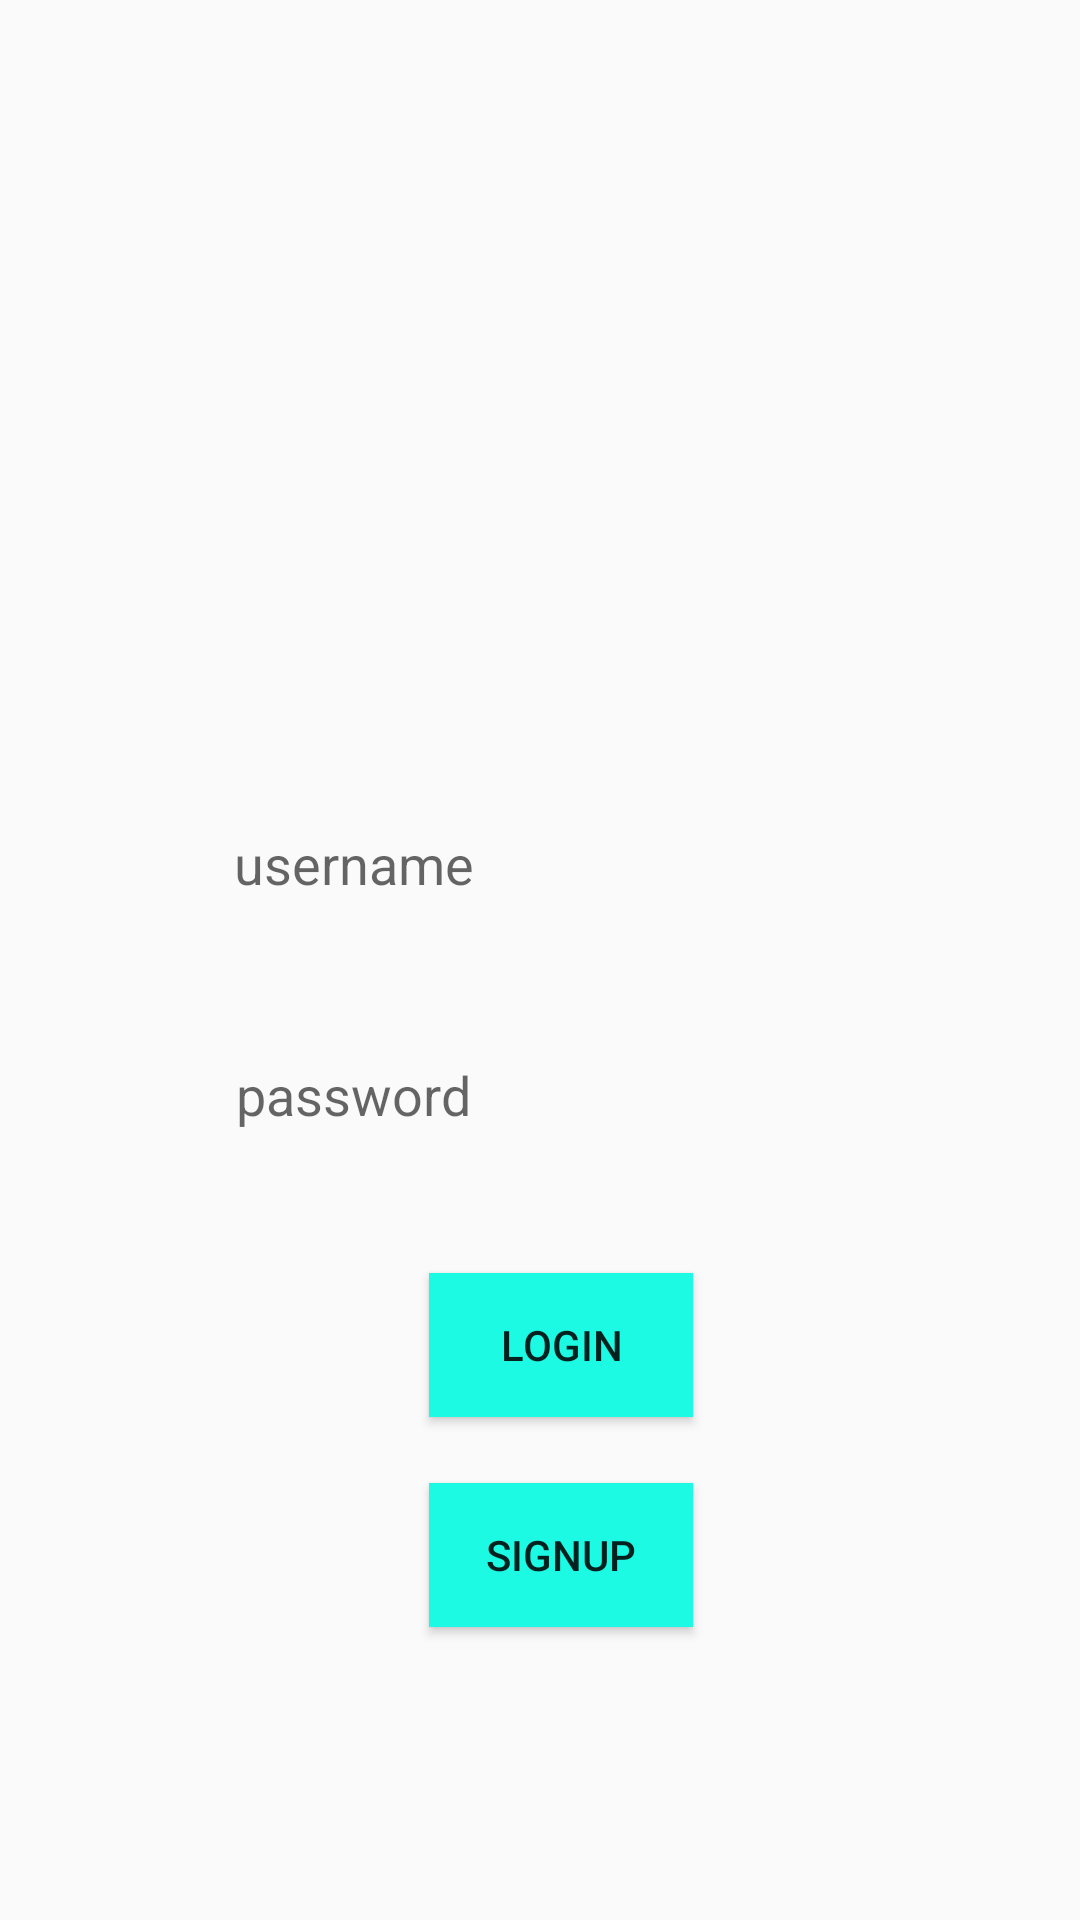

Produce the Android XML layout that renders to this screen, including the resource entries it uses.
<!-- AndroidManifest.xml: application theme AppTheme -->
<!-- res/layout/activity_main.xml -->
<?xml version="1.0" encoding="utf-8"?>
<android.support.constraint.ConstraintLayout xmlns:android="http://schemas.android.com/apk/res/android"
    xmlns:app="http://schemas.android.com/apk/res-auto"
    xmlns:tools="http://schemas.android.com/tools"
    android:layout_width="match_parent"
    android:layout_height="match_parent"

    tools:context=".MainActivity">

    <EditText
        android:id="@+id/username"
        android:layout_width="wrap_content"
        android:layout_height="37dp"
        android:layout_marginStart="8dp"
        android:layout_marginTop="8dp"
        android:layout_marginEnd="8dp"
        android:layout_marginBottom="8dp"
        android:background="@drawable/designforform"
        android:ems="10"
        android:hint="username"
        android:inputType="textPersonName"
        app:layout_constraintBottom_toTopOf="@+id/guideline2"
        app:layout_constraintEnd_toStartOf="@+id/guideline6"
        app:layout_constraintHorizontal_bias="0.484"
        app:layout_constraintStart_toStartOf="@+id/guideline5"
        app:layout_constraintTop_toTopOf="@+id/guideline"
        app:layout_constraintVertical_bias="0.75" />


    <EditText
        android:id="@+id/passwrd"
        android:layout_width="wrap_content"
        android:layout_height="39dp"
        android:layout_marginStart="8dp"
        android:layout_marginTop="8dp"
        android:layout_marginEnd="8dp"
        android:layout_marginBottom="8dp"
        android:background="@drawable/designforform"
        android:ems="10"
        android:hint="password"
        android:inputType="textPersonName"
        app:layout_constraintBottom_toTopOf="@+id/guideline3"
        app:layout_constraintEnd_toStartOf="@+id/guideline6"
        app:layout_constraintHorizontal_bias="0.494"
        app:layout_constraintStart_toStartOf="@+id/guideline5"
        app:layout_constraintTop_toTopOf="@+id/guideline2"
        app:layout_constraintVertical_bias="0.215" />

    <Button
        android:id="@+id/login"
        android:layout_width="wrap_content"
        android:layout_height="wrap_content"
        android:layout_marginStart="8dp"
        android:layout_marginTop="8dp"
        android:layout_marginEnd="8dp"
        android:layout_marginBottom="8dp"
        android:background="@color/gradcolor"
        android:text="Login"
        app:layout_constraintBottom_toTopOf="@+id/guideline4"
        app:layout_constraintEnd_toStartOf="@+id/guideline6"
        app:layout_constraintHorizontal_bias="0.517"
        app:layout_constraintStart_toStartOf="@+id/guideline5"
        app:layout_constraintTop_toTopOf="@+id/guideline3"
        app:layout_constraintVertical_bias="0.031" />

    <android.support.constraint.Guideline
        android:id="@+id/guideline"
        android:layout_width="wrap_content"
        android:layout_height="wrap_content"
        android:orientation="horizontal"
        app:layout_constraintGuide_percent="0.32968536" />

    <android.support.constraint.Guideline
        android:id="@+id/guideline2"
        android:layout_width="wrap_content"
        android:layout_height="wrap_content"
        android:orientation="horizontal"
        app:layout_constraintGuide_percent="0.51709986" />

    <android.support.constraint.Guideline
        android:id="@+id/guideline3"
        android:layout_width="wrap_content"
        android:layout_height="wrap_content"
        android:orientation="horizontal"
        app:layout_constraintGuide_percent="0.65" />

    <android.support.constraint.Guideline
        android:id="@+id/guideline4"
        android:layout_width="wrap_content"
        android:layout_height="wrap_content"
        android:orientation="horizontal"
        app:layout_constraintGuide_percent="0.76" />

    <android.support.constraint.Guideline
        android:id="@+id/guideline5"
        android:layout_width="wrap_content"
        android:layout_height="wrap_content"
        android:orientation="vertical"
        app:layout_constraintGuide_percent="0.11192214" />

    <android.support.constraint.Guideline
        android:id="@+id/guideline6"
        android:layout_width="wrap_content"
        android:layout_height="wrap_content"
        android:orientation="vertical"
        app:layout_constraintGuide_percent="0.90997565" />

    <android.support.constraint.Guideline
        android:id="@+id/guideline40"
        android:layout_width="wrap_content"
        android:layout_height="wrap_content"
        android:orientation="horizontal"
        app:layout_constraintGuide_percent="0.86" />

    <Button
        android:id="@+id/signup"
        android:layout_width="wrap_content"
        android:layout_height="wrap_content"
        android:layout_marginStart="8dp"
        android:layout_marginTop="8dp"
        android:layout_marginEnd="8dp"
        android:layout_marginBottom="8dp"
        android:background="@color/gradcolor"
        android:text="SignUp"
        app:layout_constraintBottom_toTopOf="@+id/guideline40"
        app:layout_constraintEnd_toStartOf="@+id/guideline6"
        app:layout_constraintHorizontal_bias="0.517"
        app:layout_constraintStart_toStartOf="@+id/guideline5"
        app:layout_constraintTop_toTopOf="@+id/guideline4"
        app:layout_constraintVertical_bias="0.888" />

</android.support.constraint.ConstraintLayout>
<!-- resources referenced by this layout -->
<resources>
  <color name="gradcolor">#1DFAE4</color>
  <style name="AppTheme" parent="Theme.AppCompat.Light.DarkActionBar">
          
          <item name="colorPrimary">@color/gradcolor2</item>
          <item name="colorPrimaryDark">@color/colorPrimaryDark</item>
          <item name="colorAccent">@color/colorAccent</item>
      </style>
  <color name="gradcolor2">#FF1493</color>
  <color name="colorPrimaryDark">#00574B</color>
  <color name="colorAccent">#D81B60</color>
</resources>
